Image classification data set "new_dataset" (efhes/IE-workspace on GitHub). Class labels (6): backward, forward, left, right, shoot, stop.

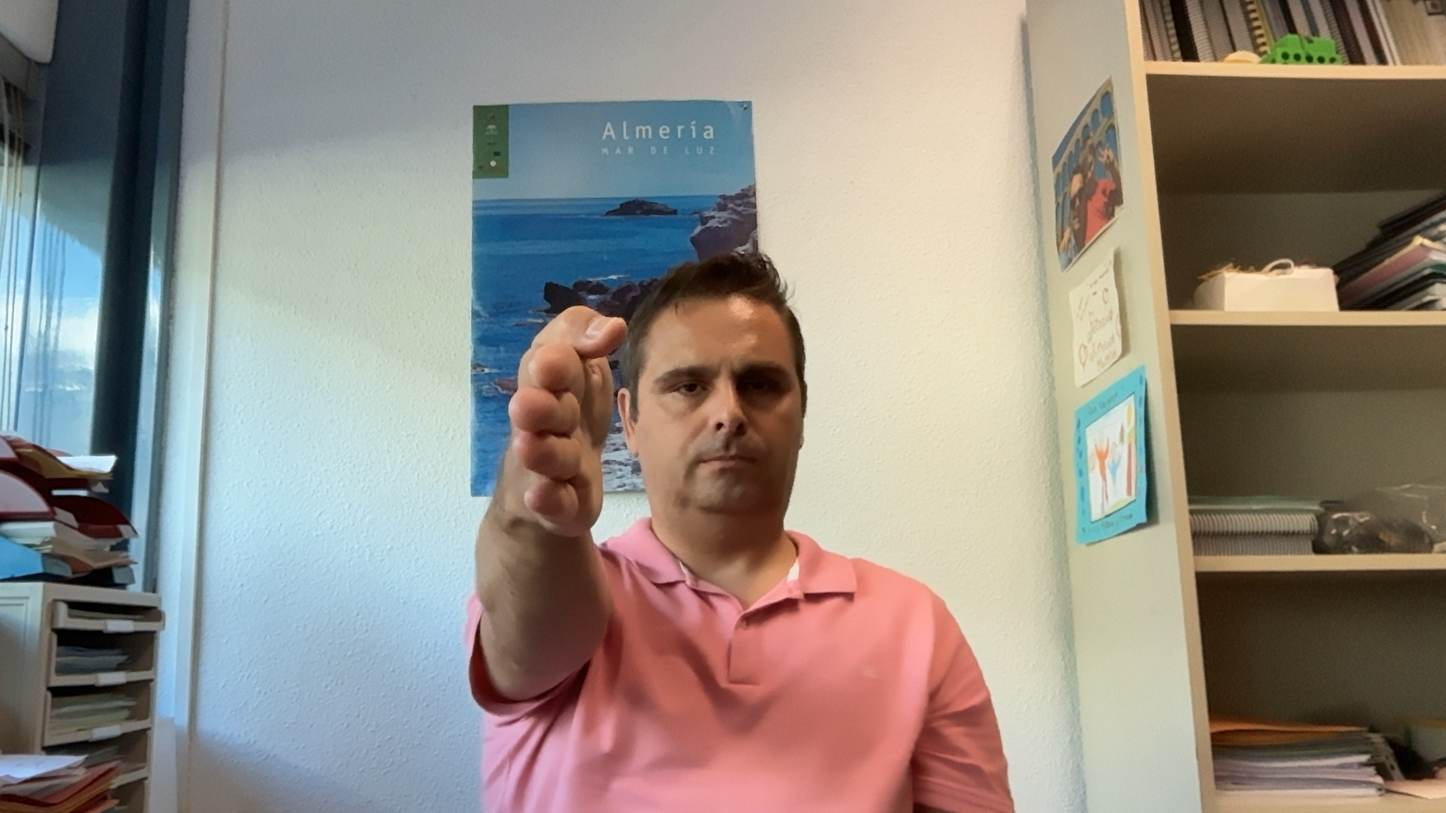
Label: forward

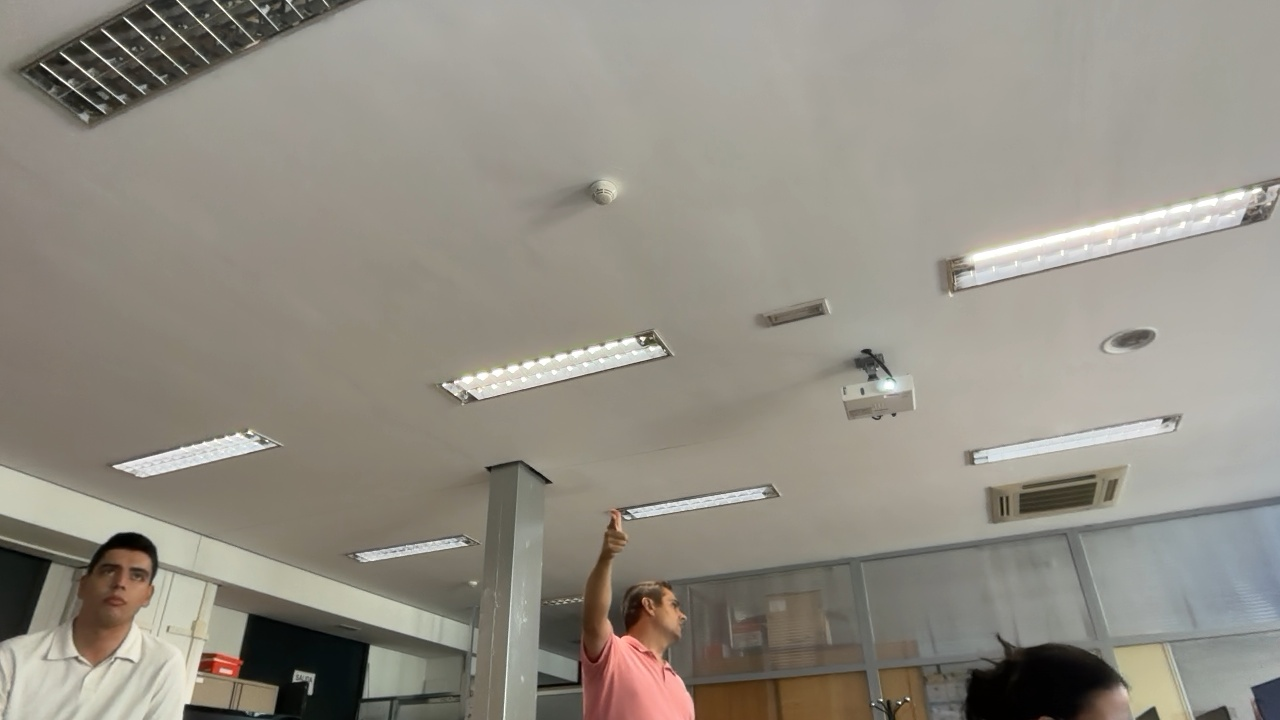
Label: shoot

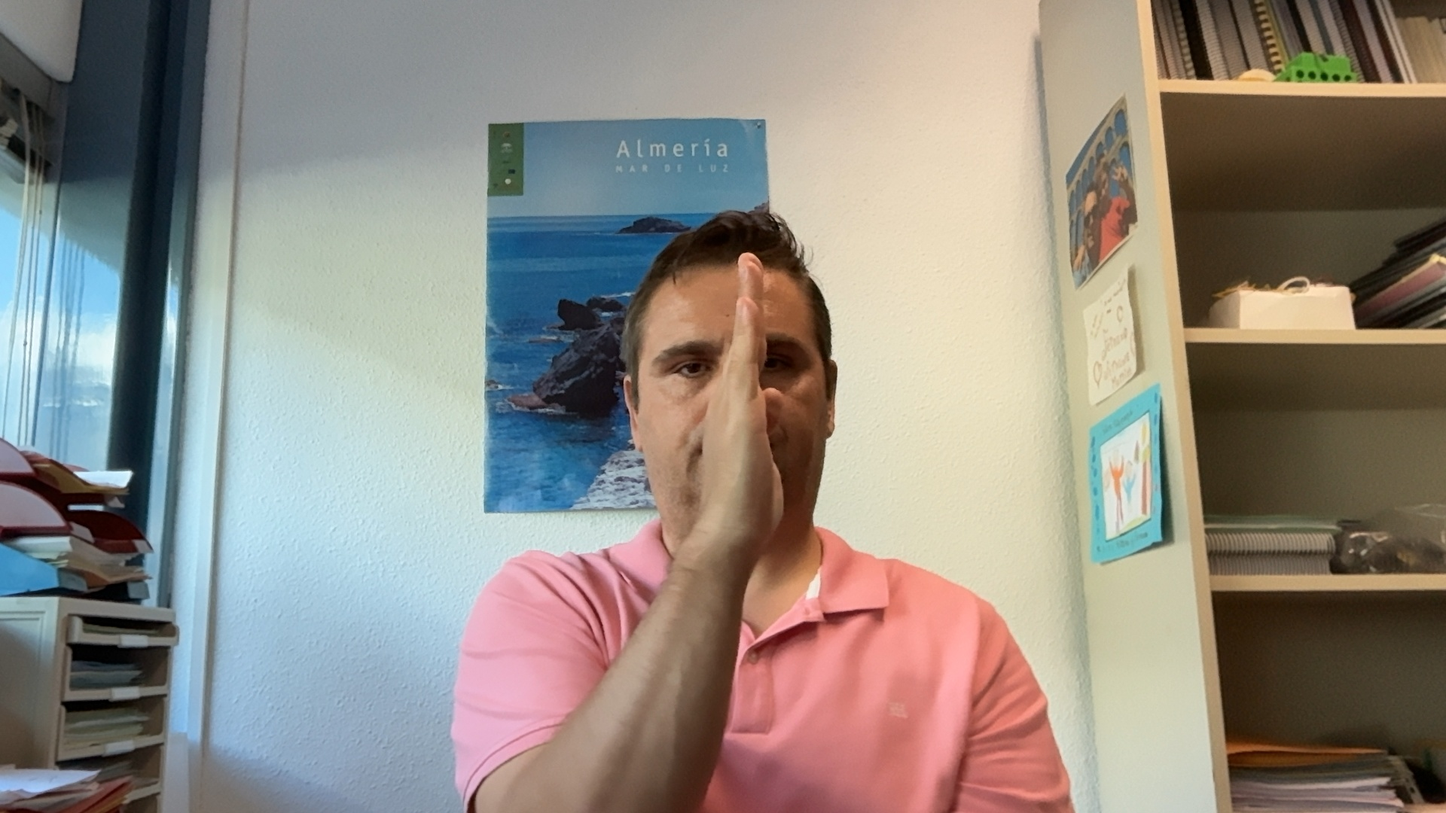
Label: backward

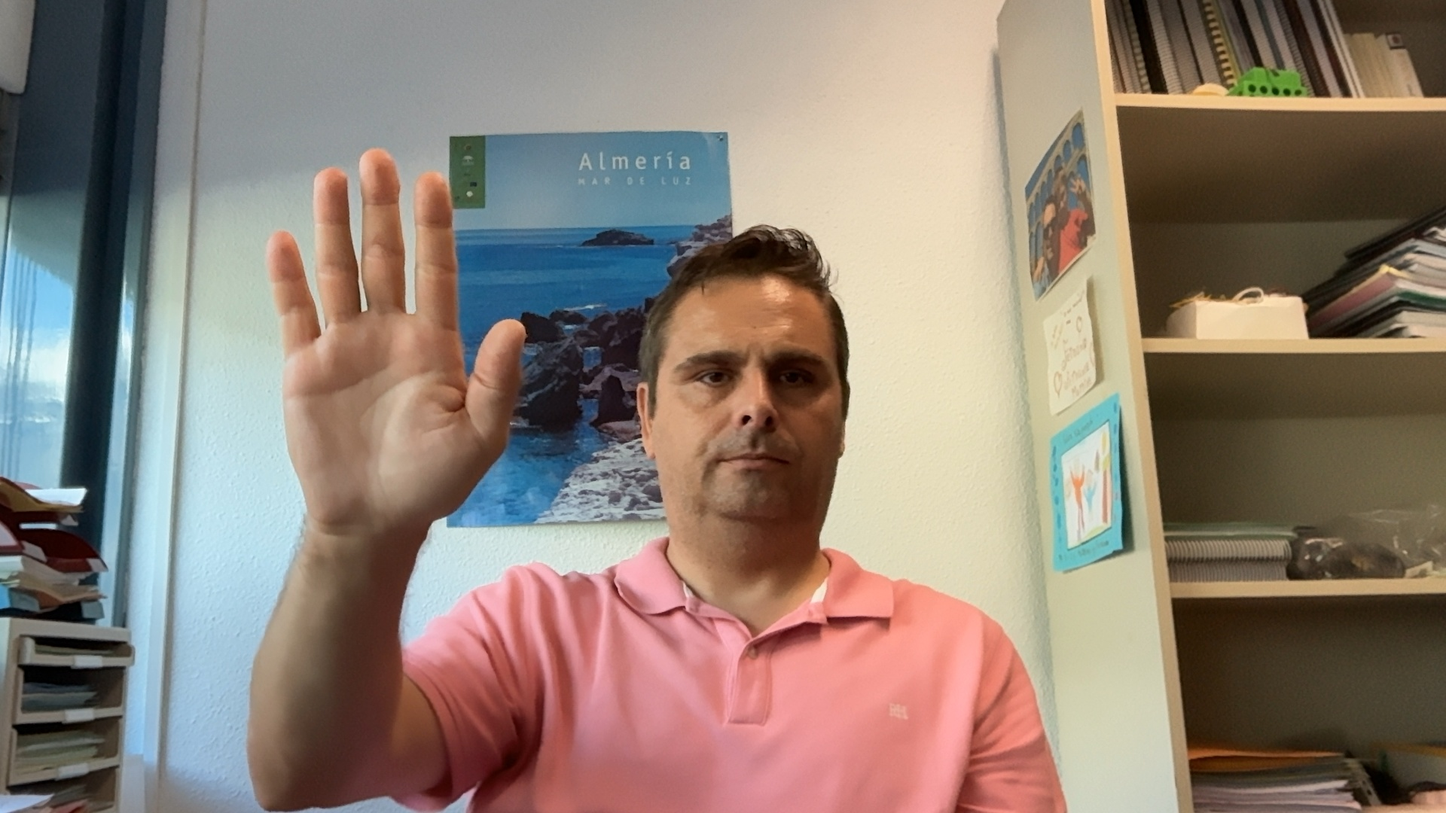
Label: stop

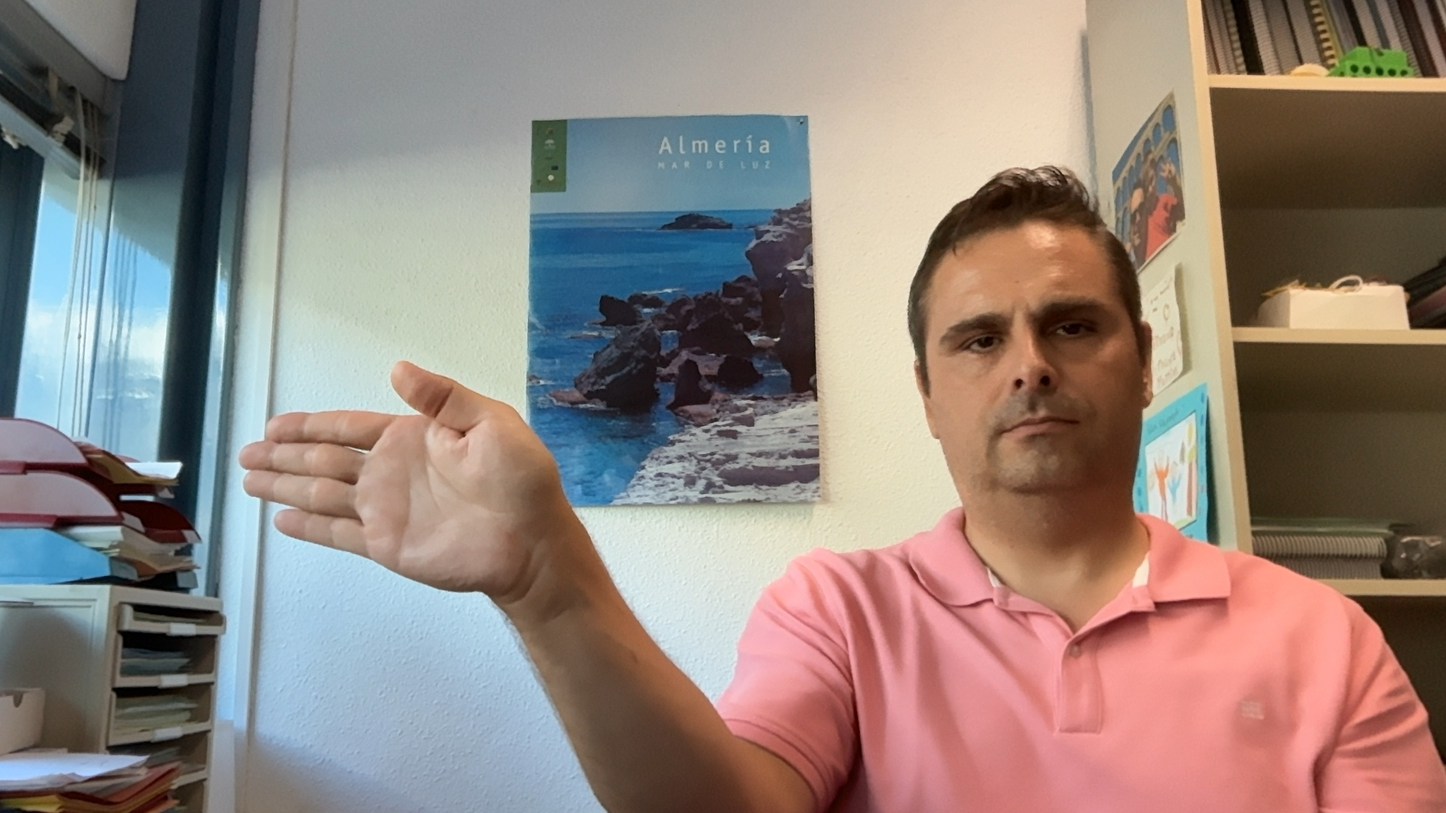
Label: right

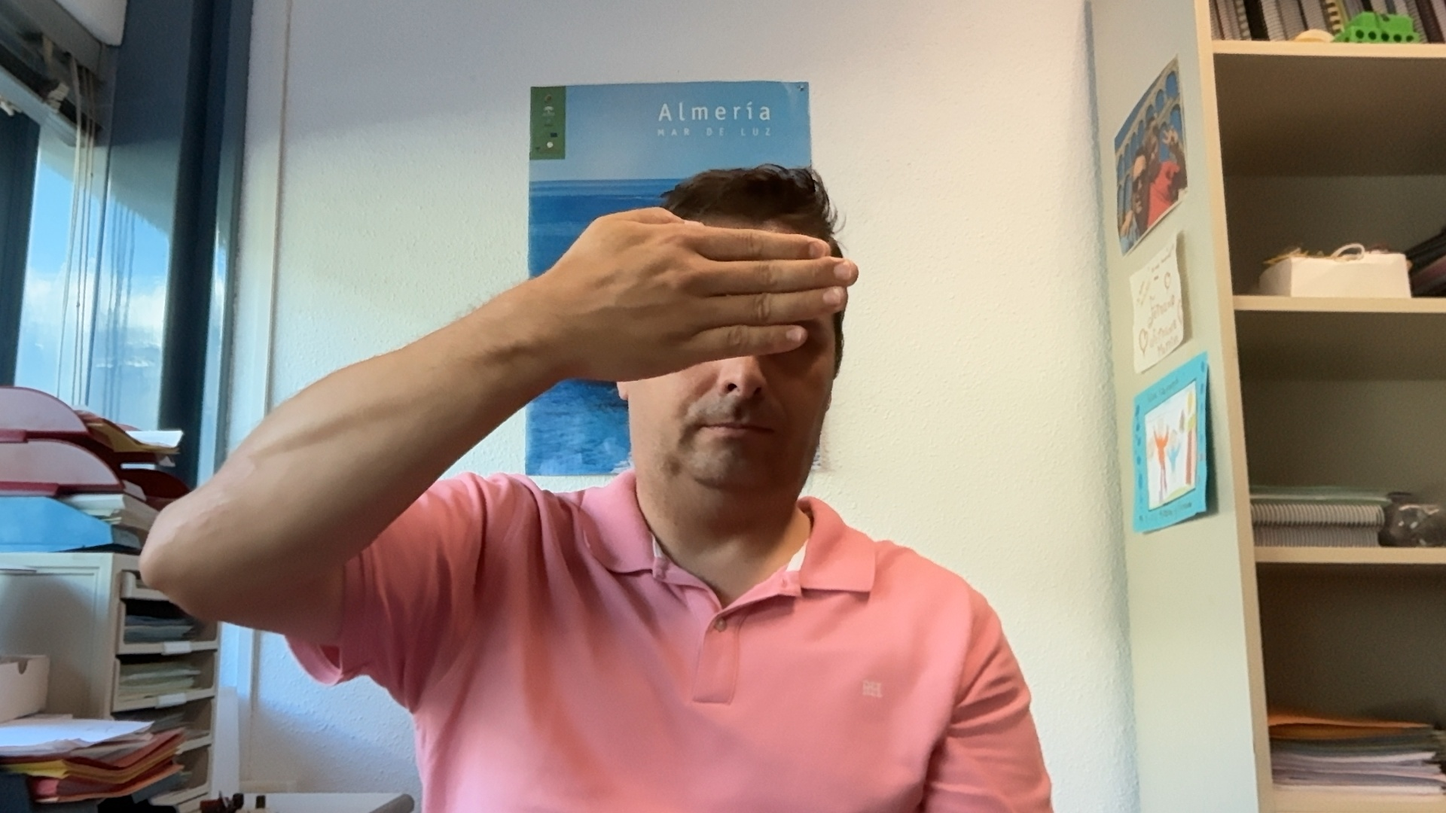
Label: left
